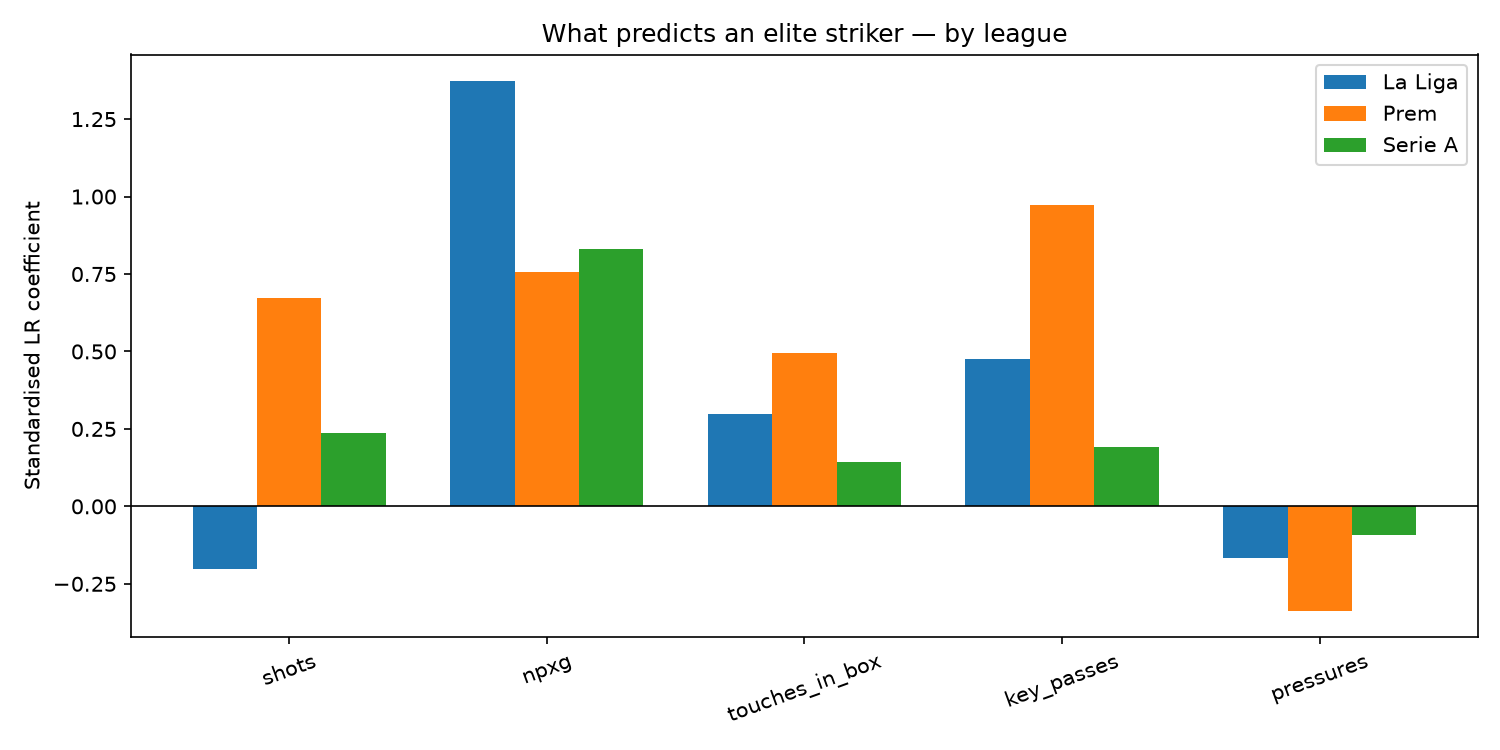

Data behind this chart, as committed beside it:
league, shots_p90, npxg_p90, touches_in_box_p90, key_passes_p90, pressures_p90
La Liga 2015/16, -0.201, 1.373, 0.298, 0.474, -0.168
Premier League 2015/16, 0.671, 0.758, 0.495, 0.973, -0.336
Serie A 2015/16, 0.237, 0.832, 0.144, 0.192, -0.093
